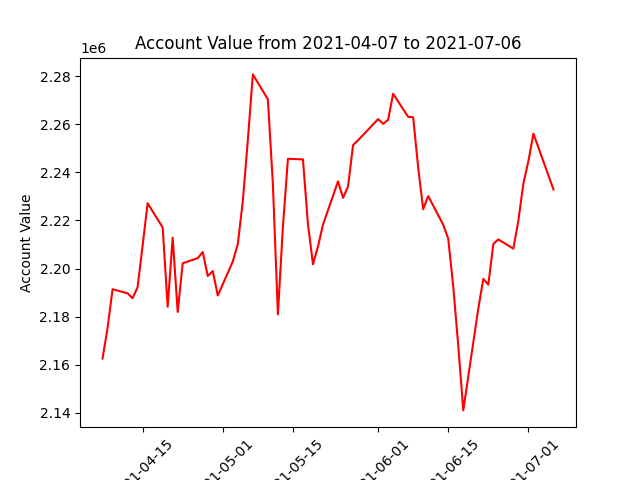

The table this chart was drawn from, first rows:
datadate, account_value
20210407, 2162608
20210408, 2175244
20210409, 2191425
20210412, 2189725
20210413, 2187662
20210414, 2192345
20210415, 2209597
20210416, 2227159
20210419, 2217102
20210420, 2184130
20210421, 2212849
20210422, 2181964
20210423, 2202219
20210426, 2204349
20210427, 2206882
20210428, 2196897
20210429, 2198966
20210430, 2188796
20210503, 2202943
20210504, 2210244
20210505, 2228100
20210506, 2253400
20210507, 2280752
20210510, 2270384
20210511, 2235183
20210512, 2180970
20210513, 2217327
20210514, 2245679
20210517, 2245392
20210518, 2218505
20210519, 2201801
20210520, 2209184
20210521, 2218266
20210524, 2236272
20210525, 2229403
20210526, 2234170
20210527, 2251337
20210528, 2253364
20210601, 2262148
20210602, 2260206
20210603, 2261843
20210604, 2272691
20210607, 2263114
20210608, 2262948
20210609, 2242010
20210610, 2224701
20210611, 2230145
20210614, 2218241
20210615, 2212404
20210616, 2192562
20210617, 2167922
20210618, 2141029
20210621, 2183392
20210622, 2195724
20210623, 2193327
20210624, 2210256
20210625, 2212141
20210628, 2208295
20210629, 2220003
20210630, 2235420
... 3 more rows
